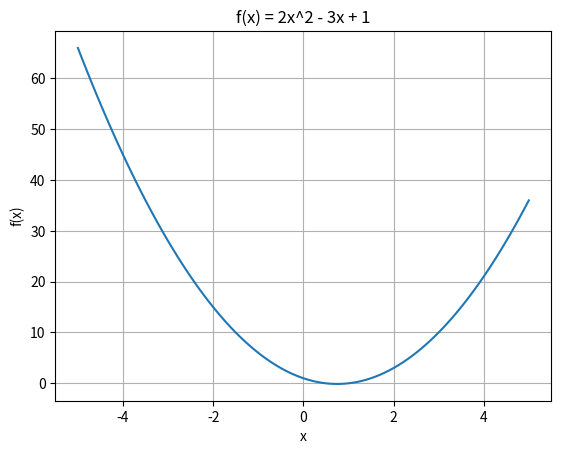

This figure's Python source:
import numpy as np
import matplotlib.pyplot as plt

a, b, c = 2, -3, 1
x = np.arange(-5, 5.1, 0.1)
y = a*x**2 + b*x + c

plt.figure()
plt.plot(x, y)
plt.title("f(x) = 2x^2 - 3x + 1")
plt.xlabel("x")
plt.ylabel("f(x)")
plt.grid(True)
plt.show()
